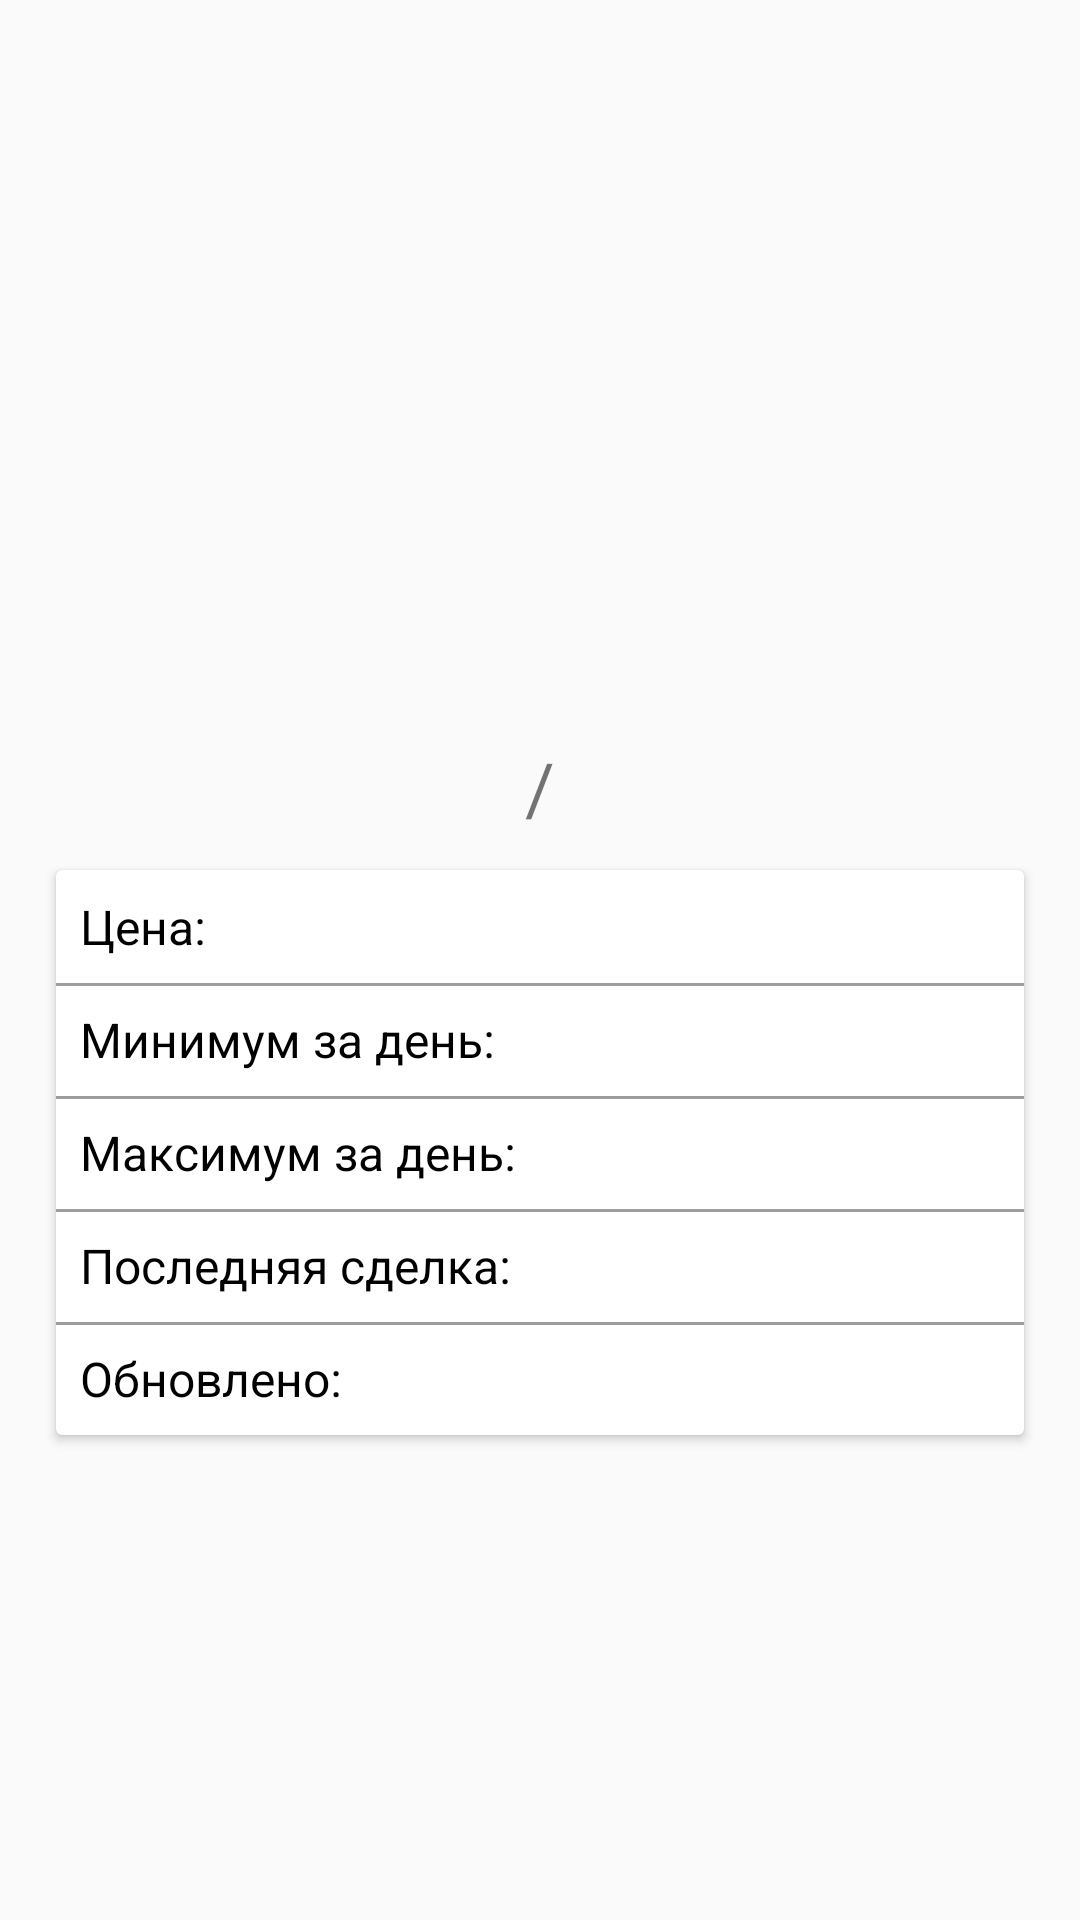

Write the Android layout XML for this screen, with the resource values it uses.
<!-- AndroidManifest.xml: application theme Theme.CryptoApp -->
<!-- res/layout/fragment_coin_detail.xml -->
<?xml version="1.0" encoding="utf-8"?>
<androidx.constraintlayout.widget.ConstraintLayout xmlns:android="http://schemas.android.com/apk/res/android"
    xmlns:app="http://schemas.android.com/apk/res-auto"
    xmlns:tools="http://schemas.android.com/tools"
    android:layout_width="match_parent"
    android:layout_height="match_parent"
    tools:context=".presentation.CoinDetailActivity">

    <ImageView
        android:id="@+id/ivLogoCoin"
        android:layout_width="80dp"
        android:layout_height="80dp"
        app:layout_constraintBottom_toTopOf="@+id/tvSlash"
        app:layout_constraintEnd_toEndOf="parent"
        app:layout_constraintStart_toStartOf="parent"
        app:layout_constraintTop_toTopOf="parent"
        app:layout_constraintVertical_chainStyle="packed"
        tools:src="@mipmap/ic_launcher" />

    <TextView
        android:id="@+id/tvFromSymbol"
        android:layout_width="wrap_content"
        android:layout_height="wrap_content"
        android:textColor="@android:color/holo_purple"
        android:textSize="24sp"
        app:layout_constraintBottom_toBottomOf="@id/tvSlash"
        app:layout_constraintEnd_toStartOf="@id/tvSlash"
        app:layout_constraintTop_toTopOf="@id/tvSlash"
        tools:text="BTC" />

    <TextView
        android:id="@+id/tvSlash"
        android:layout_width="wrap_content"
        android:layout_height="wrap_content"
        android:padding="8dp"
        android:text="@string/slash"
        android:textSize="24sp"
        app:layout_constraintBottom_toTopOf="@+id/cardView2"
        app:layout_constraintEnd_toEndOf="parent"
        app:layout_constraintStart_toStartOf="parent"
        app:layout_constraintTop_toBottomOf="@+id/ivLogoCoin" />

    <TextView
        android:id="@+id/tvToSymbol"
        android:layout_width="wrap_content"
        android:layout_height="wrap_content"
        android:textColor="@android:color/holo_blue_dark"
        android:textSize="24sp"
        app:layout_constraintBottom_toBottomOf="@id/tvSlash"
        app:layout_constraintStart_toEndOf="@id/tvSlash"
        app:layout_constraintTop_toTopOf="@id/tvSlash"
        tools:text="USD" />

    <androidx.cardview.widget.CardView
        android:id="@+id/cardView2"
        android:layout_width="match_parent"
        android:layout_height="wrap_content"
        android:layout_marginLeft="16dp"
        android:layout_marginRight="16dp"
        app:cardUseCompatPadding="true"
        app:layout_constraintBottom_toBottomOf="parent"
        app:layout_constraintEnd_toEndOf="parent"
        app:layout_constraintStart_toStartOf="parent"
        app:layout_constraintTop_toBottomOf="@+id/tvSlash">

        <androidx.constraintlayout.widget.ConstraintLayout
            android:layout_width="match_parent"
            android:layout_height="wrap_content"
            android:paddingTop="8dp"
            android:paddingBottom="8dp"
            tools:layout_editor_absoluteX="3dp"
            tools:layout_editor_absoluteY="4dp">

            <TextView
                android:id="@+id/tvPriceLabel"
                android:layout_width="wrap_content"
                android:layout_height="wrap_content"
                android:paddingStart="8dp"
                android:paddingEnd="8dp"
                android:text="@string/price_label"
                android:textColor="#000"
                android:textSize="16sp"
                app:layout_constraintStart_toStartOf="parent"
                app:layout_constraintTop_toTopOf="parent" />

            <TextView
                android:id="@+id/tvPrice"
                android:layout_width="wrap_content"
                android:layout_height="wrap_content"
                android:layout_marginStart="8dp"
                android:textColor="#000"
                android:textSize="16sp"
                app:layout_constraintStart_toEndOf="@id/tvPriceLabel"
                app:layout_constraintTop_toTopOf="parent"
                tools:text="7352.5" />

            <View
                android:layout_width="match_parent"
                android:layout_height="1dp"
                android:layout_marginTop="8dp"
                android:background="#63000000"
                app:layout_constraintTop_toBottomOf="@id/tvPriceLabel" />

            <TextView
                android:id="@+id/tvMinPriceLabel"
                android:layout_width="wrap_content"
                android:layout_height="wrap_content"
                android:layout_marginTop="16dp"
                android:paddingStart="8dp"
                android:paddingEnd="8dp"
                android:text="@string/min_price_label"
                android:textColor="#000"
                android:textSize="16sp"
                app:layout_constraintStart_toStartOf="parent"
                app:layout_constraintTop_toBottomOf="@id/tvPriceLabel" />

            <TextView
                android:id="@+id/tvMinPrice"
                android:layout_width="wrap_content"
                android:layout_height="wrap_content"
                android:layout_marginStart="8dp"
                android:layout_marginTop="16dp"
                android:textColor="@android:color/holo_red_dark"
                android:textSize="16sp"
                app:layout_constraintStart_toEndOf="@id/tvMinPriceLabel"
                app:layout_constraintTop_toBottomOf="@id/tvPriceLabel"
                tools:text="7110.0" />

            <View
                android:layout_width="match_parent"
                android:layout_height="1dp"
                android:layout_marginTop="8dp"
                android:background="#63000000"
                app:layout_constraintTop_toBottomOf="@id/tvMinPriceLabel" />

            <TextView
                android:id="@+id/tvMaxPriceLabel"
                android:layout_width="wrap_content"
                android:layout_height="wrap_content"
                android:layout_marginTop="16dp"
                android:paddingStart="8dp"
                android:paddingEnd="8dp"
                android:text="@string/max_price_label"
                android:textColor="#000"
                android:textSize="16sp"
                app:layout_constraintStart_toStartOf="parent"
                app:layout_constraintTop_toBottomOf="@id/tvMinPriceLabel" />

            <TextView
                android:id="@+id/tvMaxPrice"
                android:layout_width="wrap_content"
                android:layout_height="wrap_content"
                android:layout_marginStart="8dp"
                android:layout_marginTop="16dp"
                android:textColor="@android:color/holo_green_dark"
                android:textSize="16sp"
                app:layout_constraintStart_toEndOf="@id/tvMaxPriceLabel"
                app:layout_constraintTop_toBottomOf="@id/tvMinPriceLabel"
                tools:text="7820.1" />

            <View
                android:layout_width="match_parent"
                android:layout_height="1dp"
                android:layout_marginTop="8dp"
                android:background="#63000000"
                app:layout_constraintTop_toBottomOf="@id/tvMaxPriceLabel" />

            <TextView
                android:id="@+id/tvLastMarketLabel"
                android:layout_width="wrap_content"
                android:layout_height="wrap_content"
                android:layout_marginTop="16dp"
                android:paddingStart="8dp"
                android:paddingEnd="8dp"
                android:text="@string/last_market_label"
                android:textColor="#000"
                android:textSize="16sp"
                app:layout_constraintStart_toStartOf="parent"
                app:layout_constraintTop_toBottomOf="@id/tvMaxPriceLabel" />

            <TextView
                android:id="@+id/tvLastMarket"
                android:layout_width="wrap_content"
                android:layout_height="wrap_content"
                android:layout_marginStart="8dp"
                android:layout_marginTop="16dp"
                android:textColor="#000"
                android:textSize="16sp"
                app:layout_constraintStart_toEndOf="@id/tvLastMarketLabel"
                app:layout_constraintTop_toBottomOf="@id/tvMaxPriceLabel"
                tools:text="Bitfinex" />

            <View
                android:layout_width="match_parent"
                android:layout_height="1dp"
                android:layout_marginTop="8dp"
                android:background="#63000000"
                app:layout_constraintTop_toBottomOf="@id/tvLastMarketLabel" />

            <TextView
                android:id="@+id/tvLastUpdateLabel"
                android:layout_width="wrap_content"
                android:layout_height="wrap_content"
                android:layout_marginTop="16dp"
                android:paddingStart="8dp"
                android:paddingEnd="8dp"
                android:text="@string/last_updated_label"
                android:textColor="#000"
                android:textSize="16sp"
                app:layout_constraintStart_toStartOf="parent"
                app:layout_constraintTop_toBottomOf="@id/tvLastMarketLabel" />

            <TextView
                android:id="@+id/tvLastUpdate"
                android:layout_width="wrap_content"
                android:layout_height="wrap_content"
                android:layout_marginStart="8dp"
                android:layout_marginTop="16dp"
                android:textColor="#000"
                android:textSize="16sp"
                app:layout_constraintStart_toEndOf="@id/tvLastUpdateLabel"
                app:layout_constraintTop_toBottomOf="@id/tvLastMarket"
                tools:text="21:05:16" />

        </androidx.constraintlayout.widget.ConstraintLayout>

    </androidx.cardview.widget.CardView>

</androidx.constraintlayout.widget.ConstraintLayout>
<!-- resources referenced by this layout -->
<resources>
  <string name="last_market_label">"Последняя сделка: "</string>
  <string name="last_updated_label">"Обновлено: "</string>
  <string name="max_price_label">"Максимум за день: "</string>
  <string name="min_price_label">"Минимум за день: "</string>
  <string name="price_label">Цена: </string>
  <string name="slash">/</string>
  <style name="Theme.CryptoApp" parent="Base.Theme.CryptoApp" />
  <style name="Base.Theme.CryptoApp" parent="Theme.AppCompat.Light.NoActionBar">
          
          
          <item name="colorPrimary">@color/black</item>
          <item name="colorPrimaryDark">@color/black</item>
          <item name="colorAccent">@color/black</item>
      </style>
  <!-- not gathered from this repository: default colours our renderer supplied (Android Studio template values) -->
  <color name="black">#FF000000</color>
</resources>
